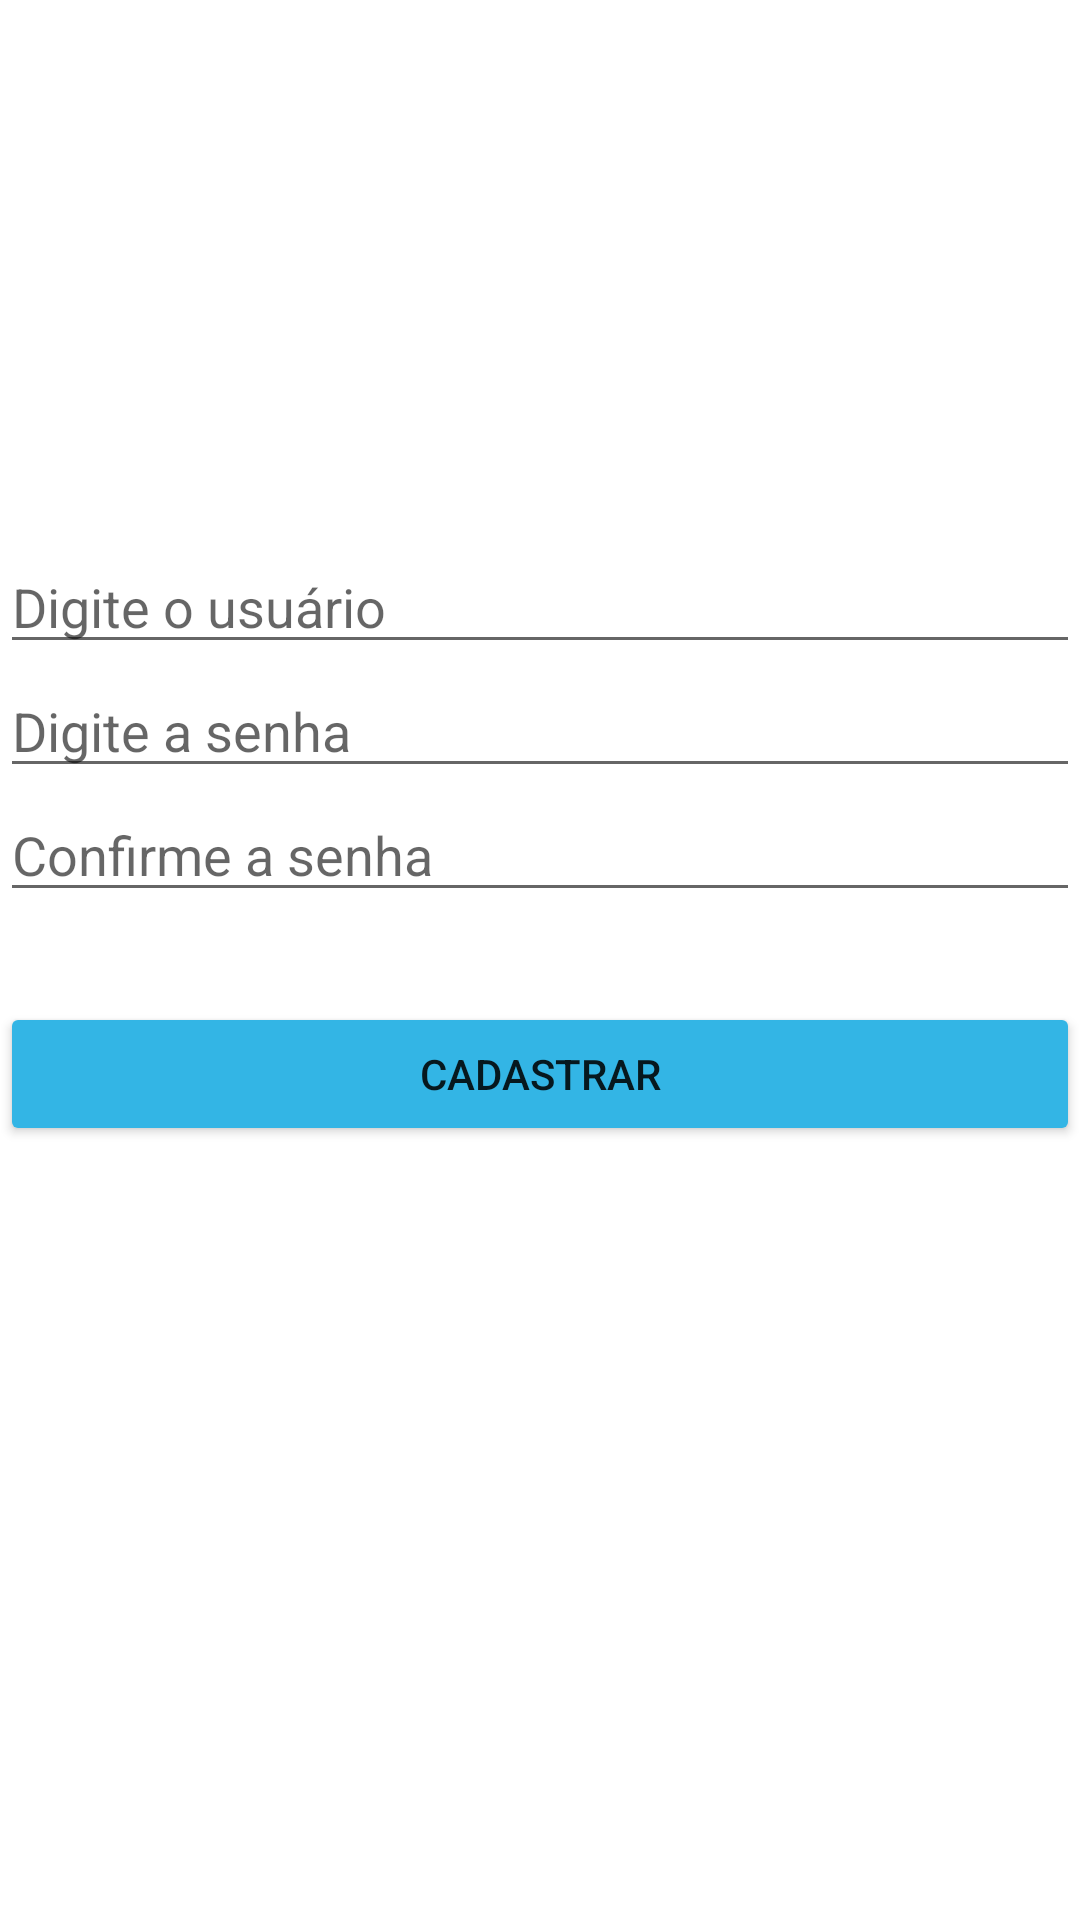

Write the Android layout XML for this screen, with the resource values it uses.
<!-- AndroidManifest.xml: application theme Theme.ProjectAP3 -->
<!-- res/layout/activity_cad.xml -->
<?xml version="1.0" encoding="utf-8"?>
<LinearLayout xmlns:android="http://schemas.android.com/apk/res/android"
    xmlns:app="http://schemas.android.com/apk/res-auto"
    xmlns:tools="http://schemas.android.com/tools"
    android:layout_width="match_parent"
    android:layout_height="match_parent"
    android:orientation="vertical"
    android:layout_margin="15dp"
    tools:context=".CadActivity">

    <EditText
        android:layout_width="match_parent"
        android:layout_height="wrap_content"
        android:id="@+id/textUser"
        android:hint="@string/digite_o_usu_rio"
        android:layout_marginTop="180dp" />

    <EditText
        android:layout_width="match_parent"
        android:layout_height="wrap_content"
        android:id="@+id/txtPass"
        android:hint="@string/Digite_a_senha" />

    <EditText
        android:layout_width="match_parent"
        android:layout_height="wrap_content"
        android:id="@+id/txtRepass"
        android:hint="@string/confirme_a_senha" />

    <Button
        android:layout_width="match_parent"
        android:layout_height="wrap_content"
        android:backgroundTint="@android:color/holo_blue_light"
        android:id="@+id/btnCad"
        android:text="@string/cadastrar"
        android:layout_marginTop="30dp" />

</LinearLayout>
<!-- resources referenced by this layout -->
<resources>
  <string name="Digite_a_senha">Digite a senha</string>
  <string name="cadastrar">Cadastrar</string>
  <string name="confirme_a_senha">Confirme a senha</string>
  <string name="digite_o_usu_rio">Digite o usuário</string>
  <style name="Theme.ProjectAP3" parent="Theme.MaterialComponents.DayNight.DarkActionBar">
          
          <item name="colorPrimary">@color/purple_500</item>
          <item name="colorPrimaryVariant">@color/purple_700</item>
          <item name="colorOnPrimary">@color/white</item>
          
          <item name="colorSecondary">@color/teal_200</item>
          <item name="colorSecondaryVariant">@color/teal_700</item>
          <item name="colorOnSecondary">@color/black</item>
          
          <item name="android:statusBarColor" tools:targetApi="l">?attr/colorPrimaryVariant</item>
          
      </style>
  <!-- not gathered from this repository: default colours our renderer supplied (Android Studio template values) -->
  <color name="purple_500">#FF6200EE</color>
  <color name="purple_700">#FF3700B3</color>
  <color name="teal_200">#FF03DAC5</color>
  <color name="teal_700">#FF018786</color>
  <color name="black">#FF000000</color>
  <color name="white">#FFFFFFFF</color>
</resources>
